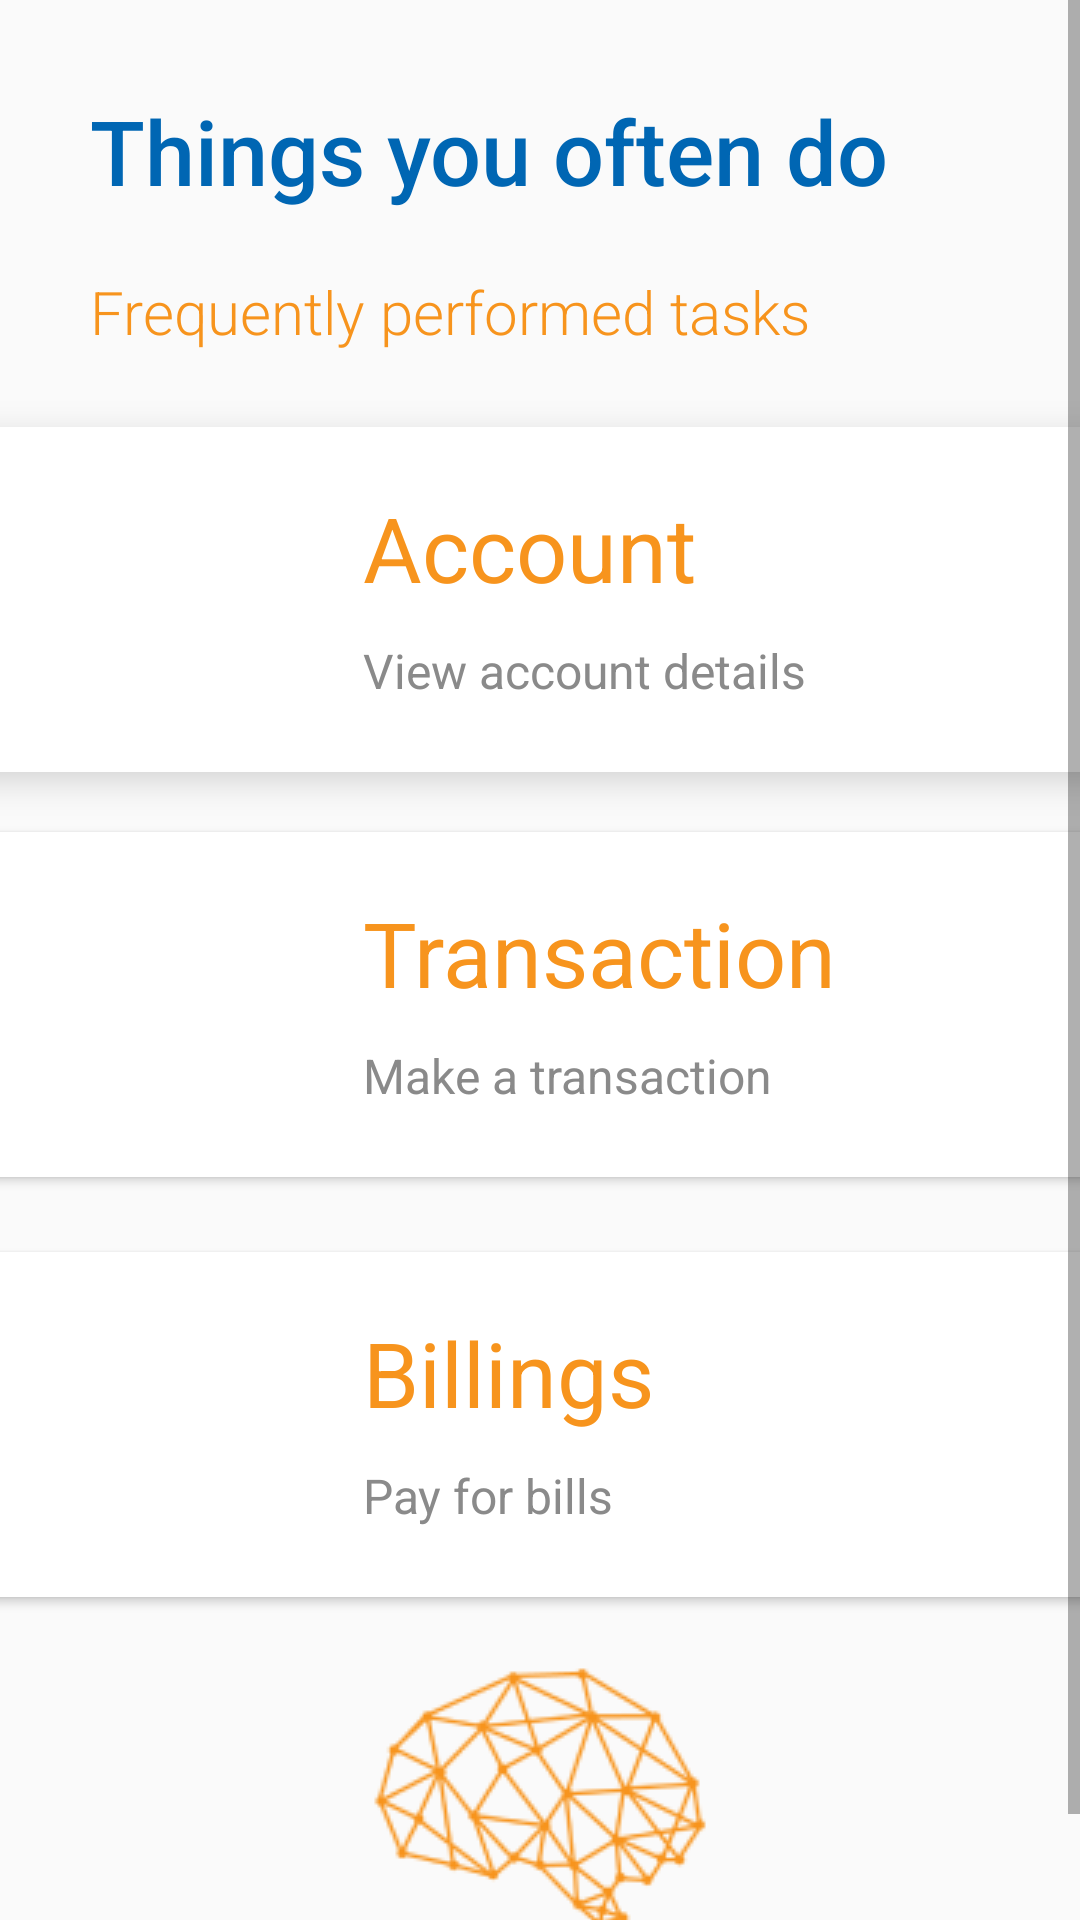

Write the Android layout XML for this screen, with the resource values it uses.
<!-- AndroidManifest.xml: application theme AppTheme -->
<!-- res/layout/fragment_home.xml -->
<?xml version="1.0" encoding="utf-8"?>
<ScrollView xmlns:android="http://schemas.android.com/apk/res/android"
    xmlns:app="http://schemas.android.com/apk/res-auto"
    xmlns:tools="http://schemas.android.com/tools"
    android:layout_width="match_parent"
    android:layout_height="match_parent"
    android:fillViewport="true">

    <androidx.constraintlayout.widget.ConstraintLayout
        android:layout_width="match_parent"
        android:layout_height="wrap_content"
        android:padding="30sp"
        tools:context=".activities.HomeActivity"
        android:clipToPadding="false">

        <TextView
            android:id="@+id/textView5"
            android:layout_width="wrap_content"
            android:layout_height="wrap_content"
            android:fontFamily="sans-serif-medium"
            android:text="@string/often_do"
            android:textColor="@color/colorTruePrimary"
            android:textSize="@dimen/header_text_size"
            app:layout_constraintStart_toStartOf="parent"
            app:layout_constraintTop_toTopOf="parent" />

        <TextView
            android:id="@+id/textView6"
            android:layout_width="wrap_content"
            android:layout_height="wrap_content"
            android:layout_marginTop="20dp"
            android:fontFamily="sans-serif-light"
            android:text="@string/frequently_performed"
            android:textColor="@color/colorTrueSecondary"
            android:textSize="@dimen/small_prompt_size"
            app:layout_constraintStart_toStartOf="parent"
            app:layout_constraintTop_toBottomOf="@+id/textView5" />

        <androidx.cardview.widget.CardView
            android:id="@+id/accountCard"
            android:layout_width="409dp"
            android:layout_height="wrap_content"
            android:layout_marginTop="25dp"
            android:padding="20sp"
            app:cardCornerRadius="5sp"
            app:cardElevation="@dimen/card_elevation"
            android:clickable="true"
            android:foreground="?android:attr/selectableItemBackground"
            app:layout_constraintEnd_toEndOf="parent"
            app:layout_constraintStart_toStartOf="parent"
            app:layout_constraintTop_toBottomOf="@+id/textView6">

            <androidx.constraintlayout.widget.ConstraintLayout
                android:layout_width="match_parent"
                android:layout_height="match_parent"
                android:padding="20sp">

                <TextView
                    android:id="@+id/textView8"
                    android:layout_width="wrap_content"
                    android:layout_height="wrap_content"
                    android:layout_marginStart="20dp"
                    android:layout_marginTop="10dp"
                    android:text="@string/account_desc"
                    android:textColor="@color/colorTrueGray"
                    android:textSize="@dimen/smaller_text_size"
                    app:layout_constraintStart_toEndOf="@+id/imageView"
                    app:layout_constraintTop_toBottomOf="@+id/textView7" />

                <TextView
                    android:id="@+id/textView7"
                    android:layout_width="wrap_content"
                    android:layout_height="wrap_content"
                    android:layout_marginStart="20dp"
                    android:text="@string/account_header"
                    android:textColor="@color/colorTrueSecondary"
                    android:textSize="@dimen/header_text_size"
                    app:layout_constraintStart_toEndOf="@+id/imageView"
                    app:layout_constraintTop_toTopOf="parent" />

                <ImageView
                    android:id="@+id/imageView"
                    android:layout_width="75sp"
                    android:layout_height="75sp"
                    android:layout_marginStart="30dp"
                    app:layout_constraintBottom_toBottomOf="parent"
                    app:layout_constraintStart_toStartOf="parent"
                    app:layout_constraintTop_toTopOf="parent"
                    app:srcCompat="@drawable/ic_account_circle_black_24dp" />
            </androidx.constraintlayout.widget.ConstraintLayout>
        </androidx.cardview.widget.CardView>

        <androidx.cardview.widget.CardView
            android:id="@+id/transactionCard"
            android:layout_width="409dp"
            android:layout_height="wrap_content"
            android:layout_marginTop="20dp"
            app:layout_constraintEnd_toEndOf="parent"
            app:layout_constraintStart_toStartOf="parent"
            android:clickable="true"
            android:foreground="?android:attr/selectableItemBackground"
            app:layout_constraintTop_toBottomOf="@+id/accountCard">

            <androidx.constraintlayout.widget.ConstraintLayout
                android:layout_width="match_parent"
                android:layout_height="match_parent"
                android:padding="20sp">

                <TextView
                    android:id="@+id/textView9"
                    android:layout_width="wrap_content"
                    android:layout_height="wrap_content"
                    android:layout_marginStart="20dp"
                    android:layout_marginTop="10dp"
                    android:text="@string/transaction_desc"
                    android:textColor="@color/colorTrueGray"
                    android:textSize="@dimen/smaller_text_size"
                    app:layout_constraintStart_toEndOf="@+id/imageView1"
                    app:layout_constraintTop_toBottomOf="@+id/textView10" />

                <TextView
                    android:id="@+id/textView10"
                    android:layout_width="wrap_content"
                    android:layout_height="wrap_content"
                    android:layout_marginStart="20dp"
                    android:text="@string/transaction_header"
                    android:textColor="@color/colorTrueSecondary"
                    android:textSize="@dimen/header_text_size"
                    app:layout_constraintStart_toEndOf="@+id/imageView1"
                    app:layout_constraintTop_toTopOf="parent" />

                <ImageView
                    android:id="@+id/imageView1"
                    android:layout_width="75sp"
                    android:layout_height="75sp"
                    android:layout_marginStart="30dp"
                    app:layout_constraintBottom_toBottomOf="parent"
                    app:layout_constraintStart_toStartOf="parent"
                    app:layout_constraintTop_toTopOf="parent"
                    app:srcCompat="@drawable/ic_paid_black_24dp" />
            </androidx.constraintlayout.widget.ConstraintLayout>
        </androidx.cardview.widget.CardView>

        <androidx.cardview.widget.CardView
            android:id="@+id/billingCard"
            android:layout_width="409dp"
            android:layout_height="wrap_content"
            android:layout_marginTop="25dp"
            android:clickable="true"
            android:foreground="?android:attr/selectableItemBackground"
            app:layout_constraintEnd_toEndOf="parent"
            app:layout_constraintStart_toStartOf="parent"
            app:layout_constraintTop_toBottomOf="@+id/transactionCard">
            <androidx.constraintlayout.widget.ConstraintLayout
                android:layout_width="match_parent"
                android:layout_height="match_parent"
                android:padding="20sp">

                <TextView
                    android:id="@+id/textView11"
                    android:layout_width="wrap_content"
                    android:layout_height="wrap_content"
                    android:layout_marginStart="20dp"
                    android:layout_marginTop="10dp"
                    android:text="@string/billings_desc"
                    android:textColor="@color/colorTrueGray"
                    android:textSize="@dimen/smaller_text_size"
                    app:layout_constraintStart_toEndOf="@+id/imageView2"
                    app:layout_constraintTop_toBottomOf="@+id/textView12" />

                <TextView
                    android:id="@+id/textView12"
                    android:layout_width="wrap_content"
                    android:layout_height="wrap_content"
                    android:layout_marginStart="20dp"
                    android:text="@string/billings_header"
                    android:textColor="@color/colorTrueSecondary"
                    android:textSize="@dimen/header_text_size"
                    app:layout_constraintStart_toEndOf="@+id/imageView2"
                    app:layout_constraintTop_toTopOf="parent" />

                <ImageView
                    android:id="@+id/imageView2"
                    android:layout_width="75sp"
                    android:layout_height="75sp"
                    android:layout_marginStart="30dp"
                    app:layout_constraintBottom_toBottomOf="parent"
                    app:layout_constraintStart_toStartOf="parent"
                    app:layout_constraintTop_toTopOf="parent"
                    app:srcCompat="@drawable/ic_credit_card_black_24dp" />
            </androidx.constraintlayout.widget.ConstraintLayout>
        </androidx.cardview.widget.CardView>

        <ImageView
            android:id="@+id/speechImage"
            android:layout_width="wrap_content"
            android:layout_height="wrap_content"
            android:layout_marginTop="20dp"
            app:layout_constraintBottom_toBottomOf="parent"
            app:layout_constraintEnd_toEndOf="parent"
            app:layout_constraintStart_toStartOf="parent"
            app:layout_constraintTop_toBottomOf="@+id/billingCard"
            app:srcCompat="@drawable/small_logo" />
    </androidx.constraintlayout.widget.ConstraintLayout>
</ScrollView>
<!-- resources referenced by this layout -->
<resources>
  <color name="colorTrueGray">#8a8a8a</color>
  <color name="colorTruePrimary">#0066B3</color>
  <color name="colorTrueSecondary">#F7941D</color>
  <dimen name="card_elevation">7sp</dimen>
  <dimen name="header_text_size">30sp</dimen>
  <dimen name="small_prompt_size">20sp</dimen>
  <dimen name="smaller_text_size">16sp</dimen>
  <!-- drawable small_logo: png bitmap (drawable, 13058 bytes) -->
  <string name="account_desc">View account details</string>
  <string name="account_header">Account</string>
  <string name="billings_desc">Pay for bills</string>
  <string name="billings_header">Billings</string>
  <string name="frequently_performed">Frequently performed tasks</string>
  <string name="often_do">Things you often do</string>
  <string name="transaction_desc">Make a transaction</string>
  <string name="transaction_header">Transaction</string>
  <style name="AppTheme" parent="Theme.AppCompat.Light.DarkActionBar">
          
          <item name="colorPrimary">@color/colorPrimary</item>
          <item name="colorPrimaryDark">@color/colorPrimaryDark</item>
          <item name="colorAccent">@color/colorAccent</item>
      </style>
  <color name="colorPrimary">#6200EE</color>
  <color name="colorPrimaryDark">#3700B3</color>
  <color name="colorAccent">#03DAC5</color>
</resources>
